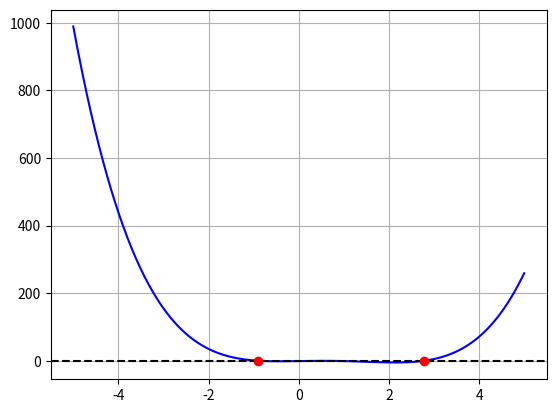

This figure's Python source:
import numpy as np
import matplotlib.pyplot as plt
from scipy.optimize import brentq

def polynomial(x):
    return x**4 - 3*x**3 + 2*x - 1

def find_sign_change_intervals(func, x_range, n_points=1000):
    x_min, x_max = x_range
    x_values = np.linspace(x_min, x_max, n_points)
    y_values = func(x_values)
    
    intervals = []
    for i in range(len(y_values) - 1):
        if y_values[i] * y_values[i+1] < 0:
            intervals.append((x_values[i], x_values[i+1]))
    
    return intervals

def create_plot(roots):
    x = np.linspace(-5, 5, 1000)
    plt.plot(x, polynomial(x), 'b-')
    plt.axhline(0, color='k', linestyle='--')
    if roots:
        plt.plot(roots, [0]*len(roots), 'ro')
    plt.grid()
    plt.show()

def main():
    print("ZNAJDOWANIE PIERWIASTKÓW WIELOMIANU")
    print("Wielomian: p(x) = x^4 - 3x^3 + 2x - 1")
    print()
    
    search_range = (-5, 5)
    intervals = find_sign_change_intervals(polynomial, search_range, n_points=2000)
    
    print(f"Znaleziono {len(intervals)} przedziały ze zmianą znaku:")
    for i, (a, b) in enumerate(intervals, 1):
        print(f"  Przedział {i}: [{a:.4f}, {b:.4f}]")
    print()
    


    print("Użycie metody brenta")
    print()
    
    roots = []
    for i, (a, b) in enumerate(intervals, 1):
        try:
            root = brentq(polynomial, a, b)
            roots.append(root)
            
            # sprawdzenie
            p_root = polynomial(root)
            
            print(f"Pierwiastek {i}:")
            print(f"  x = {root:.10f}")
            print(f"  p(x) = {p_root:.10f} (sprawdzenie)")
            print()
        except ValueError as e:
            print(e)
    
    create_plot(roots)


if __name__ == "__main__":
    main()
